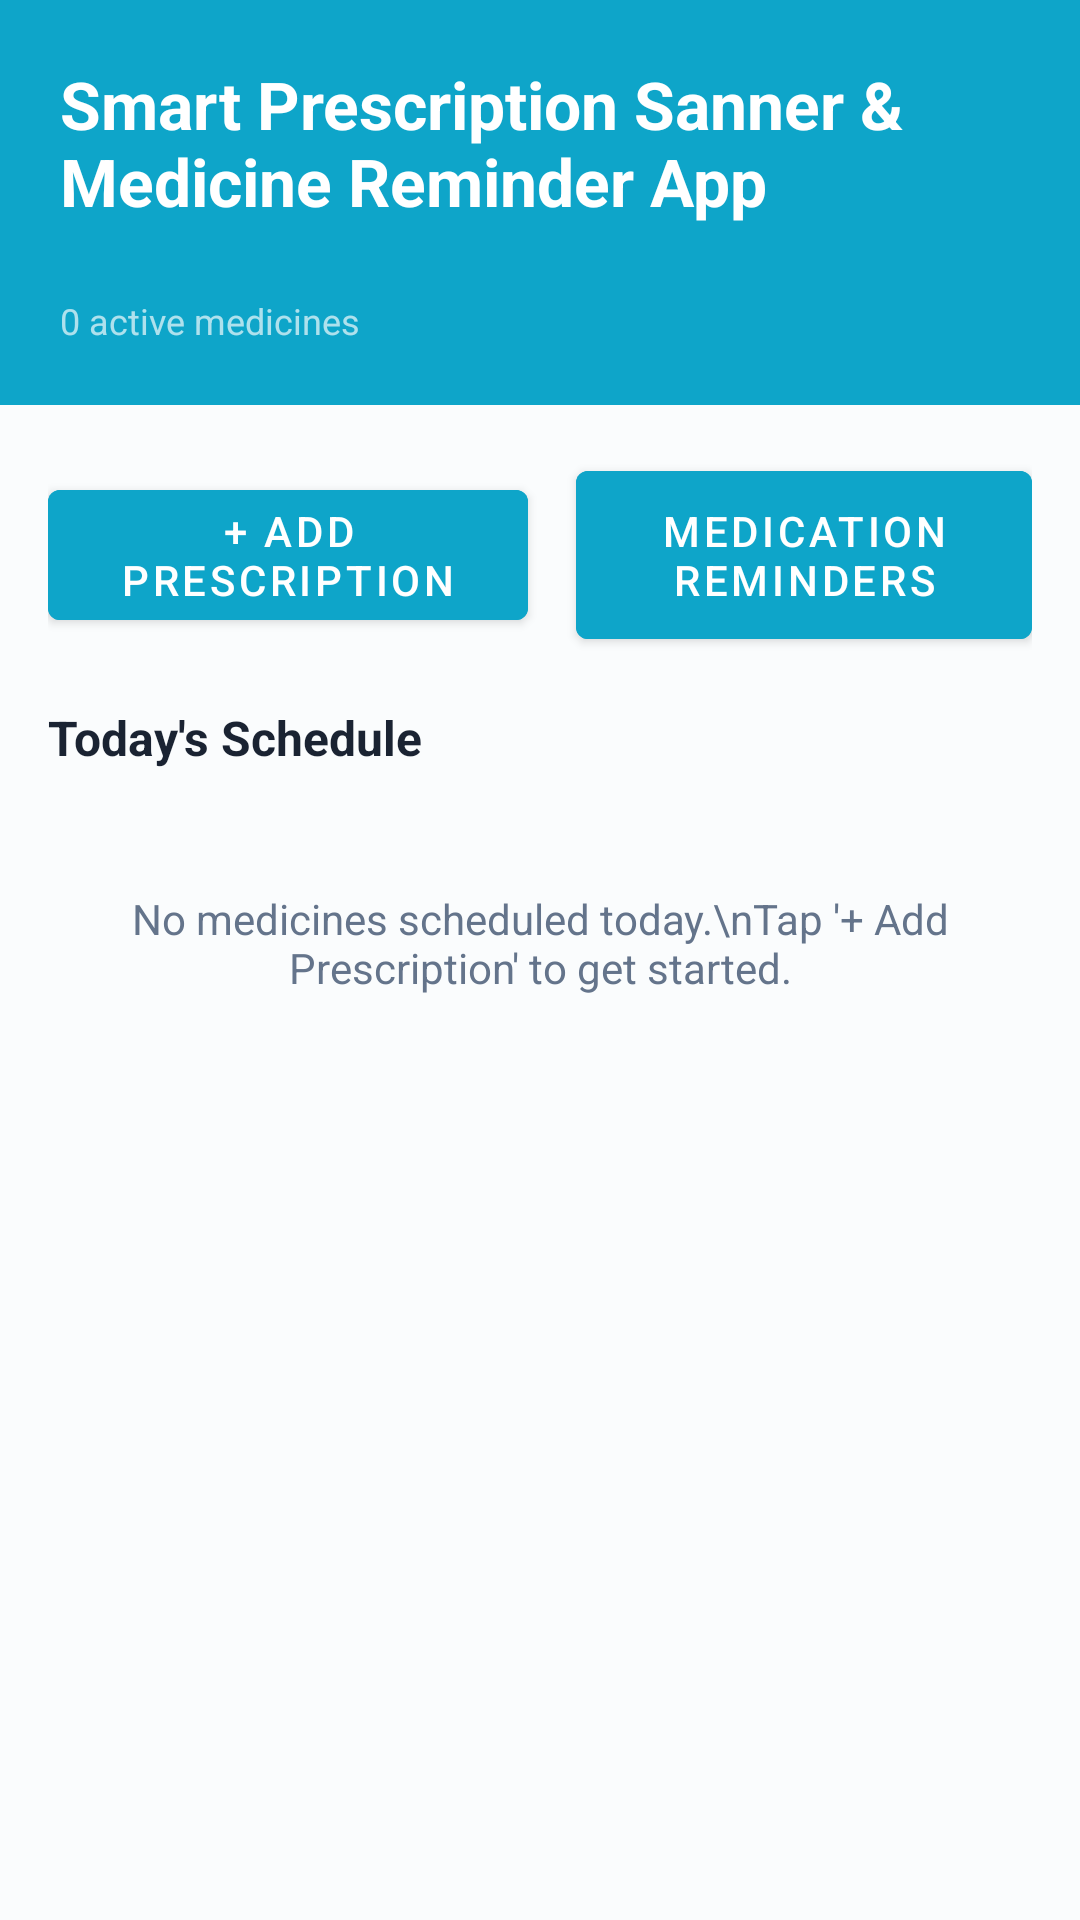

Layout XML and referenced resources for this Android screen:
<!-- AndroidManifest.xml: application theme Theme.MediRemind -->
<!-- res/layout/activity_home.xml -->
<?xml version="1.0" encoding="utf-8"?>
<LinearLayout xmlns:android="http://schemas.android.com/apk/res/android"
    android:layout_width="match_parent"
    android:layout_height="match_parent"
    android:background="@color/background"
    android:orientation="vertical">

    
    <LinearLayout
        android:layout_width="match_parent"
        android:layout_height="wrap_content"
        android:background="@color/primary"
        android:orientation="vertical"
        android:padding="20dp"
        android:paddingBottom="24dp">

        <TextView
            android:layout_width="360dp"
            android:layout_height="wrap_content"
            android:backgroundTint="?attr/colorPrimaryVariant"
            android:text="Smart Prescription Sanner &amp; Medicine Reminder App"
            android:textColor="@android:color/system_accent1_0"
            android:textSize="22sp"
            android:textStyle="bold" />

        <TextView
            android:id="@+id/tvDate"
            android:layout_width="wrap_content"
            android:layout_height="wrap_content"
            android:layout_marginTop="4dp"
            android:textColor="#CCFFFFFF"
            android:textSize="13sp" />

        <TextView
            android:id="@+id/tvMedicineCount"
            android:layout_width="wrap_content"
            android:layout_height="wrap_content"
            android:layout_marginTop="2dp"
            android:text="0 active medicines"
            android:textColor="#AAFFFFFF"
            android:textSize="12sp" />
    </LinearLayout>

    
    <LinearLayout
        android:layout_width="match_parent"
        android:layout_height="wrap_content"
        android:orientation="horizontal"
        android:padding="16dp"
        android:gravity="center">

        <Button
            android:id="@+id/btnScanPrescription"
            android:layout_width="8dp"
            android:layout_height="wrap_content"
            android:layout_marginEnd="8dp"
            android:layout_weight="1"
            android:backgroundTint="@color/primary"
            android:text="+ Add Prescription"
            android:textColor="@color/white"
            android:textSize="14sp" />

        <Button
            android:id="@+id/btnDashboard"
            android:layout_width="0dp"
            android:layout_height="68dp"
            android:layout_marginStart="8dp"
            android:layout_weight="1"
            android:backgroundTint="@color/primary"
            android:text="Medication Reminders"
            android:textColor="@color/white"
            android:textSize="14sp" />
    </LinearLayout>

    
    <TextView
        android:layout_width="wrap_content"
        android:layout_height="wrap_content"
        android:layout_marginStart="16dp"
        android:layout_marginBottom="8dp"
        android:text="Today's Schedule"
        android:textColor="@color/foreground"
        android:textSize="16sp"
        android:textStyle="bold" />

    <TextView
        android:id="@+id/tvEmptyState"
        android:layout_width="match_parent"
        android:layout_height="wrap_content"
        android:gravity="center"
        android:padding="32dp"
        android:text="No medicines scheduled today.\nTap '+ Add Prescription' to get started."
        android:textAlignment="center"
        android:textColor="@color/muted_foreground"
        android:textSize="14sp"
        android:visibility="visible" />

    <androidx.recyclerview.widget.RecyclerView
        android:id="@+id/rvTodaySchedule"
        android:layout_width="match_parent"
        android:layout_height="match_parent"
        android:paddingHorizontal="12dp"
        android:clipToPadding="false"
        android:visibility="gone" />

</LinearLayout>
<!-- resources referenced by this layout -->
<resources>
  <color name="background">#FAFCFD</color>
  <color name="foreground">#1A2332</color>
  <color name="muted_foreground">#64748B</color>
  <color name="primary">#0EA5C9</color>
  <color name="white">#FFFFFF</color>
  <style name="Theme.MediRemind" parent="Theme.MaterialComponents.Light.NoActionBar">
          <item name="colorPrimary">@color/primary</item>
          <item name="colorPrimaryVariant">@color/colorPrimaryDark</item>
          <item name="colorOnPrimary">@color/white</item>
          <item name="colorSecondary">@color/accent</item>
          <item name="colorSurface">@color/card</item>
          <item name="android:colorBackground">@color/background</item>
          <item name="android:statusBarColor">@color/colorPrimaryDark</item>
          <item name="android:windowBackground">@color/background</item>
      </style>
  <color name="colorPrimaryDark">#0891B2</color>
  <color name="accent">#A78BFA</color>
  <color name="card">#FFFFFF</color>
</resources>
